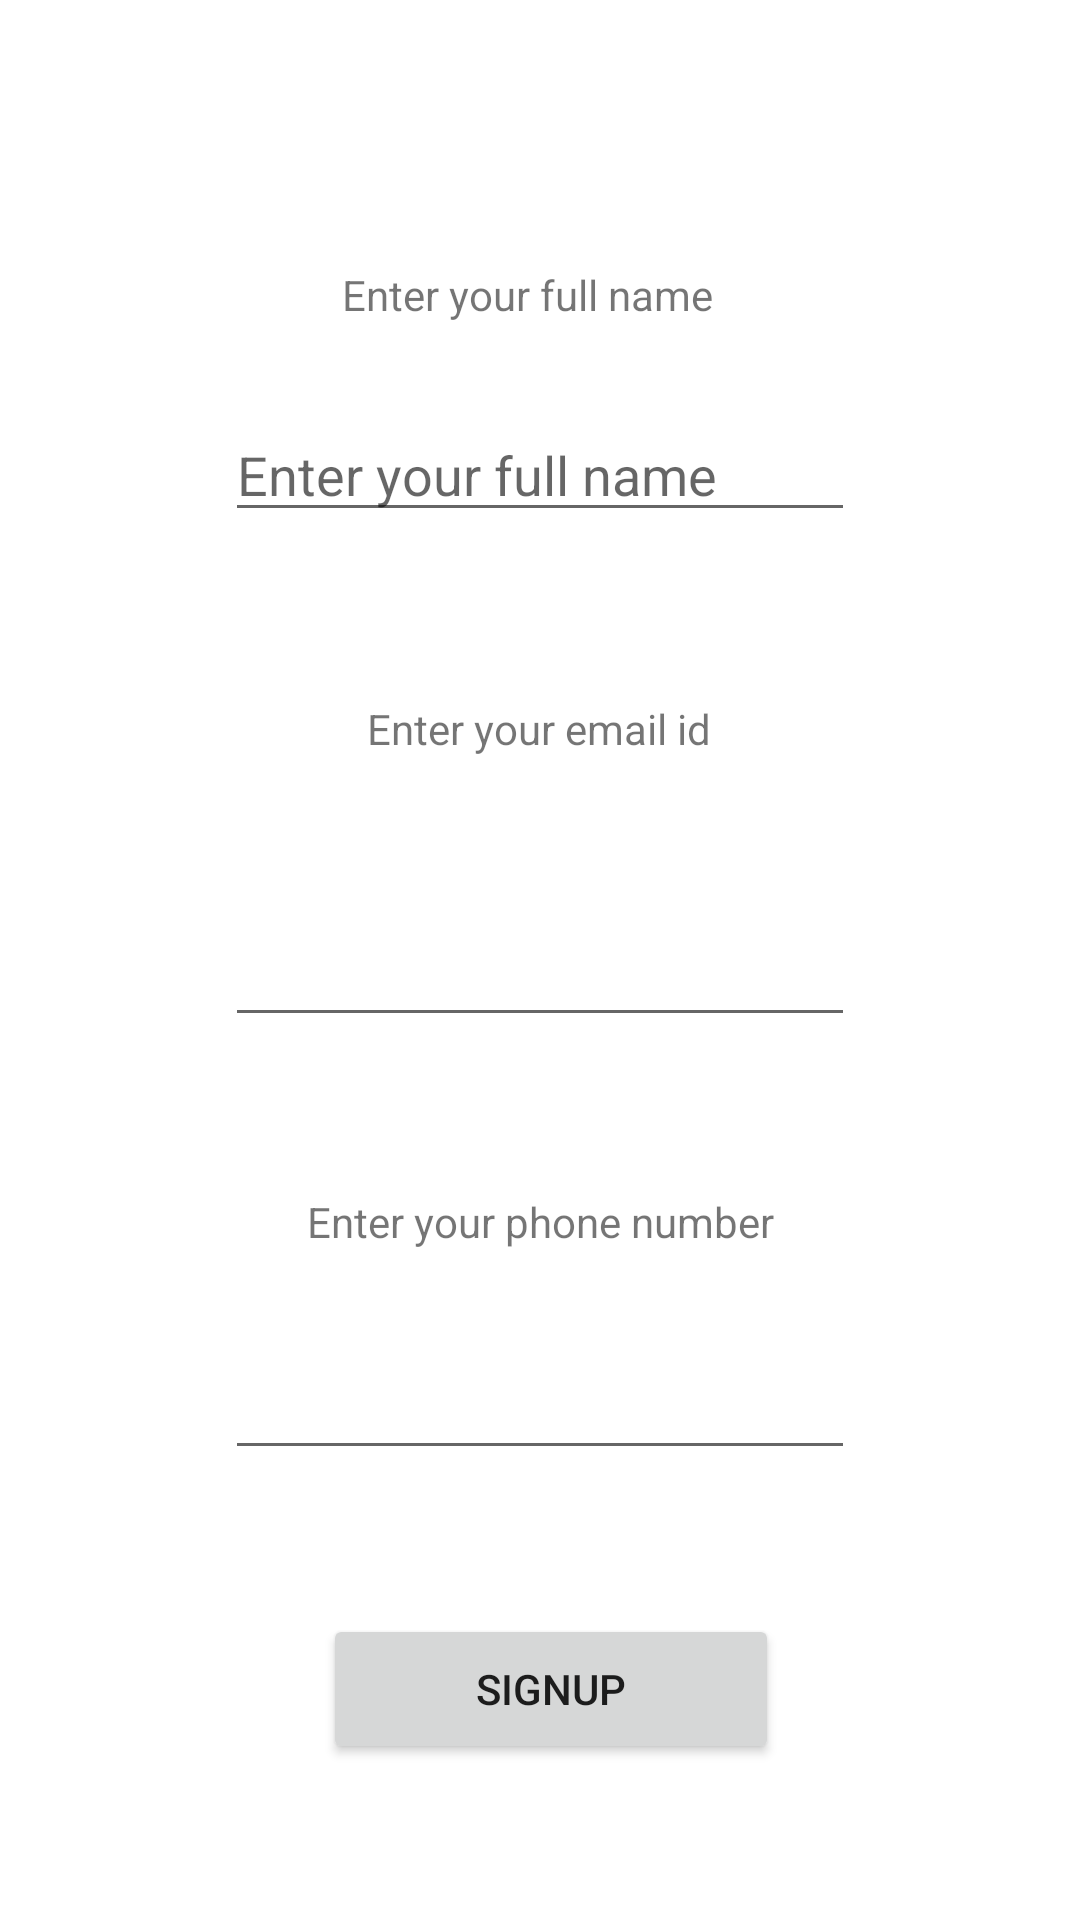

Android layout source for this screen:
<!-- AndroidManifest.xml: application theme Theme.EMetroCard -->
<!-- res/layout/activity_signup.xml -->
<?xml version="1.0" encoding="utf-8"?>
<androidx.constraintlayout.widget.ConstraintLayout xmlns:android="http://schemas.android.com/apk/res/android"
    xmlns:app="http://schemas.android.com/apk/res-auto"
    xmlns:tools="http://schemas.android.com/tools"
    android:layout_width="match_parent"
    android:layout_height="match_parent"
    android:background="@drawable/gradient_background"
    android:scrollbarSize="24dp"
    tools:context=".Signup">

    <TextView
        android:id="@+id/textView5"
        android:layout_width="wrap_content"
        android:layout_height="wrap_content"
        android:layout_marginBottom="32dp"
        android:text="Enter your phone number"
        app:layout_constraintBottom_toTopOf="@+id/phoneNumber"
        app:layout_constraintEnd_toEndOf="parent"
        app:layout_constraintHorizontal_bias="0.501"
        app:layout_constraintStart_toStartOf="parent" />

    <TextView
        android:id="@+id/textView4"
        android:layout_width="wrap_content"
        android:layout_height="wrap_content"
        android:layout_marginBottom="52dp"
        android:text="Enter your email id"
        app:layout_constraintBottom_toTopOf="@+id/emailId"
        app:layout_constraintEnd_toEndOf="parent"
        app:layout_constraintHorizontal_bias="0.498"
        app:layout_constraintStart_toStartOf="parent" />

    <TextView
        android:id="@+id/textView3"
        android:layout_width="wrap_content"
        android:layout_height="wrap_content"
        android:layout_marginTop="65dp"
        android:text="Enter your full name"
        app:layout_constraintBottom_toTopOf="@+id/full_Name"
        app:layout_constraintEnd_toEndOf="parent"
        app:layout_constraintHorizontal_bias="0.482"
        app:layout_constraintStart_toStartOf="parent"
        app:layout_constraintTop_toTopOf="parent"
        app:layout_constraintVertical_bias="0.456" />

    <EditText
        android:id="@+id/phoneNumber"
        android:layout_width="wrap_content"
        android:layout_height="wrap_content"
        android:layout_marginBottom="48dp"
        android:ems="10"
        android:inputType="number"
        app:layout_constraintBottom_toTopOf="@+id/btn_signup"
        app:layout_constraintEnd_toEndOf="parent"
        app:layout_constraintStart_toStartOf="parent" />

    <EditText
        android:id="@+id/emailId"
        android:layout_width="wrap_content"
        android:layout_height="wrap_content"
        android:layout_marginBottom="52dp"
        android:ems="10"
        android:inputType="textEmailAddress"
        app:layout_constraintBottom_toTopOf="@+id/textView5"
        app:layout_constraintEnd_toEndOf="parent"
        app:layout_constraintStart_toStartOf="parent" />

    <EditText
        android:id="@+id/full_Name"
        android:layout_width="wrap_content"
        android:layout_height="wrap_content"
        android:layout_marginBottom="56dp"
        android:ems="10"
        android:hint="Enter your full name"
        android:inputType="textPersonName"
        app:layout_constraintBottom_toTopOf="@+id/textView4"
        app:layout_constraintEnd_toEndOf="parent"
        app:layout_constraintStart_toStartOf="parent" />

    <Button
        android:id="@+id/btn_signup"
        android:layout_width="152dp"
        android:layout_height="50dp"
        android:layout_marginBottom="52dp"
        android:text="Signup"
        app:layout_constraintBottom_toBottomOf="parent"
        app:layout_constraintEnd_toEndOf="parent"
        app:layout_constraintHorizontal_bias="0.517"
        app:layout_constraintStart_toStartOf="parent"
        tools:ignore="MissingConstraints" />
</androidx.constraintlayout.widget.ConstraintLayout>
<!-- resources referenced by this layout -->
<resources>
  <style name="Theme.EMetroCard" parent="Theme.MaterialComponents.DayNight.DarkActionBar">
          
          <item name="colorPrimary">@color/purple_500</item>
          <item name="colorPrimaryVariant">@color/purple_700</item>
          <item name="colorOnPrimary">@color/white</item>
          
          <item name="colorSecondary">@color/teal_200</item>
          <item name="colorSecondaryVariant">@color/teal_700</item>
          <item name="colorOnSecondary">@color/black</item>
          
          <item name="android:statusBarColor" tools:targetApi="l">?attr/colorPrimaryVariant</item>
          
      </style>
  <color name="purple_500">#FF6200EE</color>
  <color name="purple_700">#FF3700B3</color>
  <color name="white">#FFFFFFFF</color>
  <color name="teal_200">#FF03DAC5</color>
  <color name="teal_700">#FF018786</color>
  <color name="black">#FF000000</color>
</resources>
